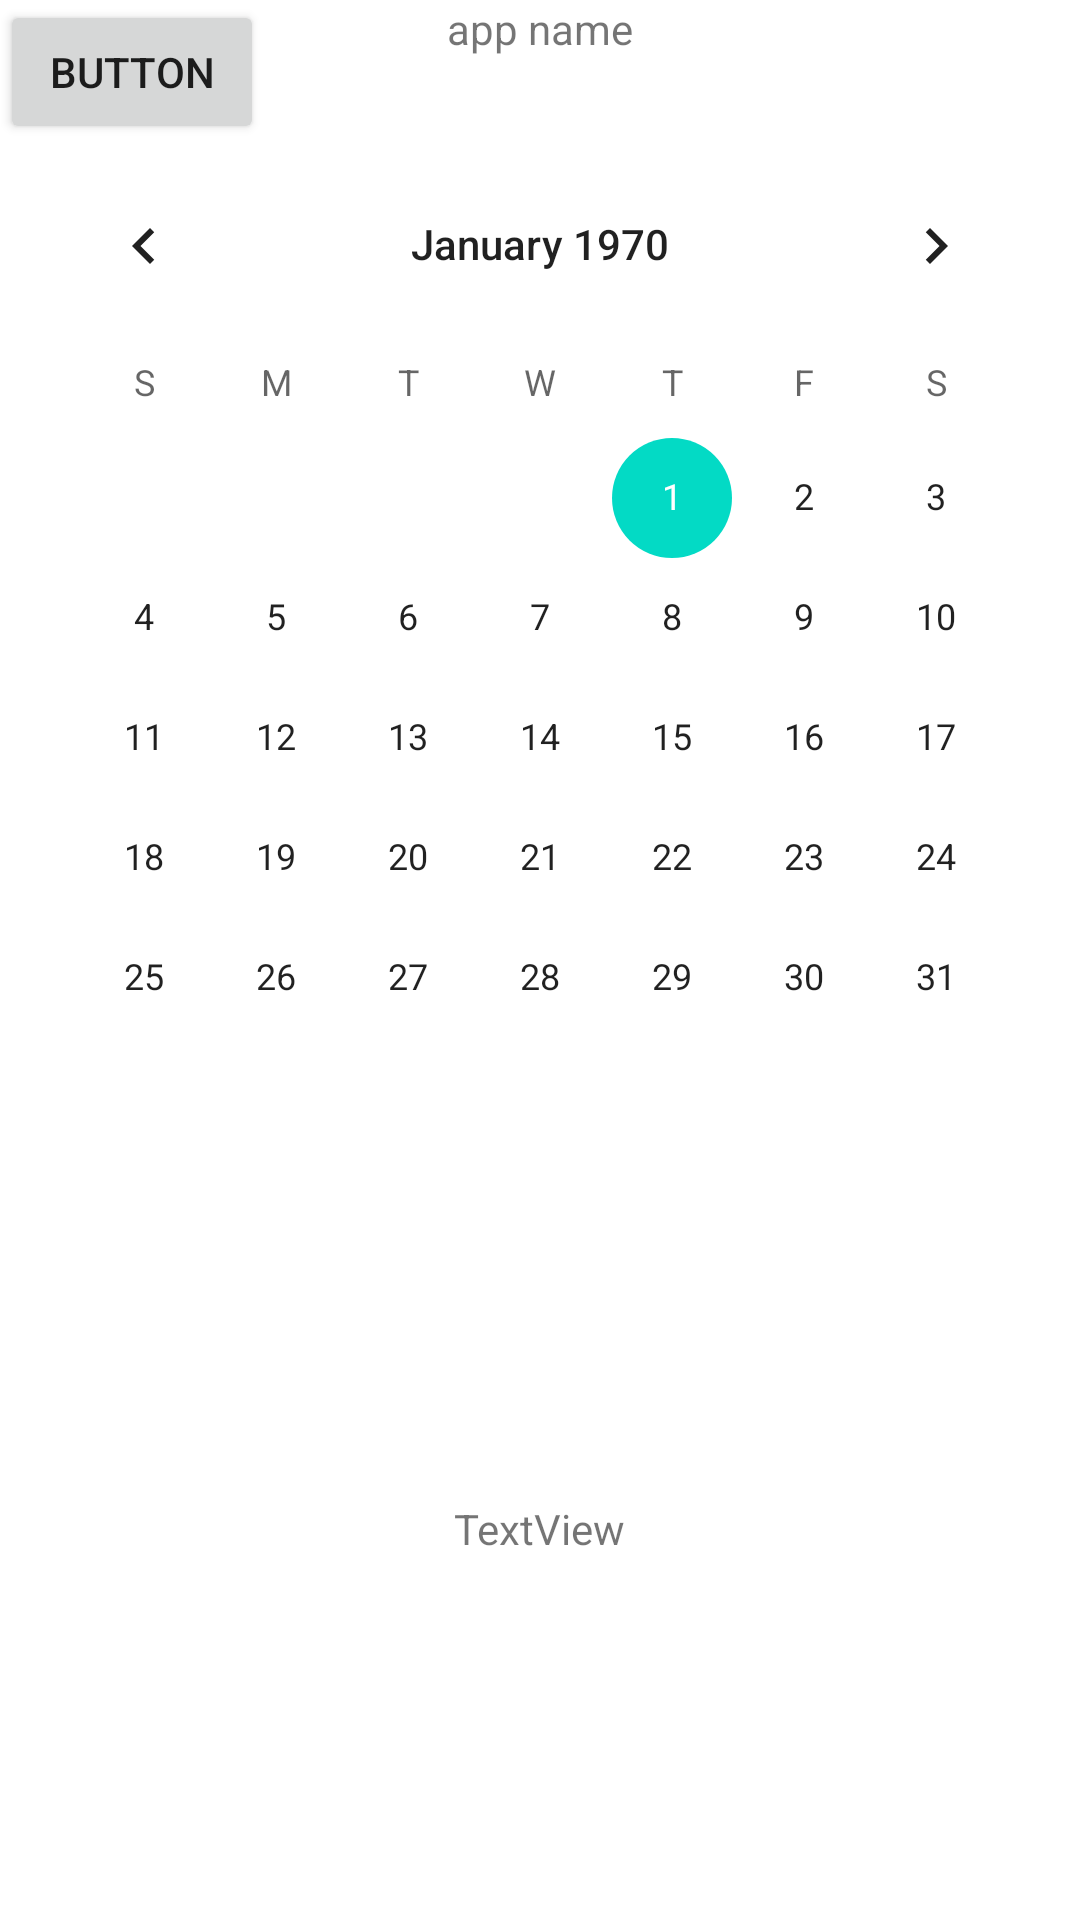

Produce the Android XML layout that renders to this screen, including the resource entries it uses.
<!-- AndroidManifest.xml: application theme Theme.Gyming -->
<!-- res/layout/activity_record.xml -->
<?xml version="1.0" encoding="utf-8"?>
<androidx.constraintlayout.widget.ConstraintLayout xmlns:android="http://schemas.android.com/apk/res/android"
    xmlns:app="http://schemas.android.com/apk/res-auto"
    xmlns:tools="http://schemas.android.com/tools"
    android:layout_width="match_parent"
    android:layout_height="match_parent"
    tools:context=".record">

    <RelativeLayout
        android:layout_width="match_parent"
        android:layout_height="match_parent">

        <TextView
            android:id="@+id/textView10"
            android:layout_width="wrap_content"
            android:layout_height="wrap_content"
            android:layout_centerHorizontal="true"
            android:text="app name" />

        <Button
            android:id="@+id/button8"
            android:layout_width="wrap_content"
            android:layout_height="wrap_content"
            android:text="Button" />

        <CalendarView
            android:id="@+id/calendarView"
            android:layout_width="wrap_content"
            android:layout_height="wrap_content"
            android:layout_below="@id/button8"
            android:layout_centerHorizontal="true" />

        <TextView
            android:id="@+id/textView9"
            android:layout_width="wrap_content"
            android:layout_height="wrap_content"
            android:layout_centerHorizontal="true"
            android:layout_marginTop="500dp"
            android:text="TextView" />

    </RelativeLayout>

</androidx.constraintlayout.widget.ConstraintLayout>
<!-- resources referenced by this layout -->
<resources>
  <style name="Theme.Gyming" parent="Theme.MaterialComponents.DayNight.DarkActionBar">
          
          <item name="colorPrimary">@color/purple_500</item>
          <item name="colorPrimaryVariant">@color/purple_700</item>
          <item name="colorOnPrimary">@color/white</item>
          
          <item name="colorSecondary">@color/teal_200</item>
          <item name="colorSecondaryVariant">@color/teal_700</item>
          <item name="colorOnSecondary">@color/black</item>
          
          <item name="android:statusBarColor" tools:targetApi="l">?attr/colorPrimaryVariant</item>
          
      </style>
  <!-- not gathered from this repository: default colours our renderer supplied (Android Studio template values) -->
  <color name="purple_500">#FF6200EE</color>
  <color name="purple_700">#FF3700B3</color>
  <color name="teal_200">#FF03DAC5</color>
  <color name="teal_700">#FF018786</color>
  <color name="black">#FF000000</color>
  <color name="white">#FFFFFFFF</color>
</resources>
